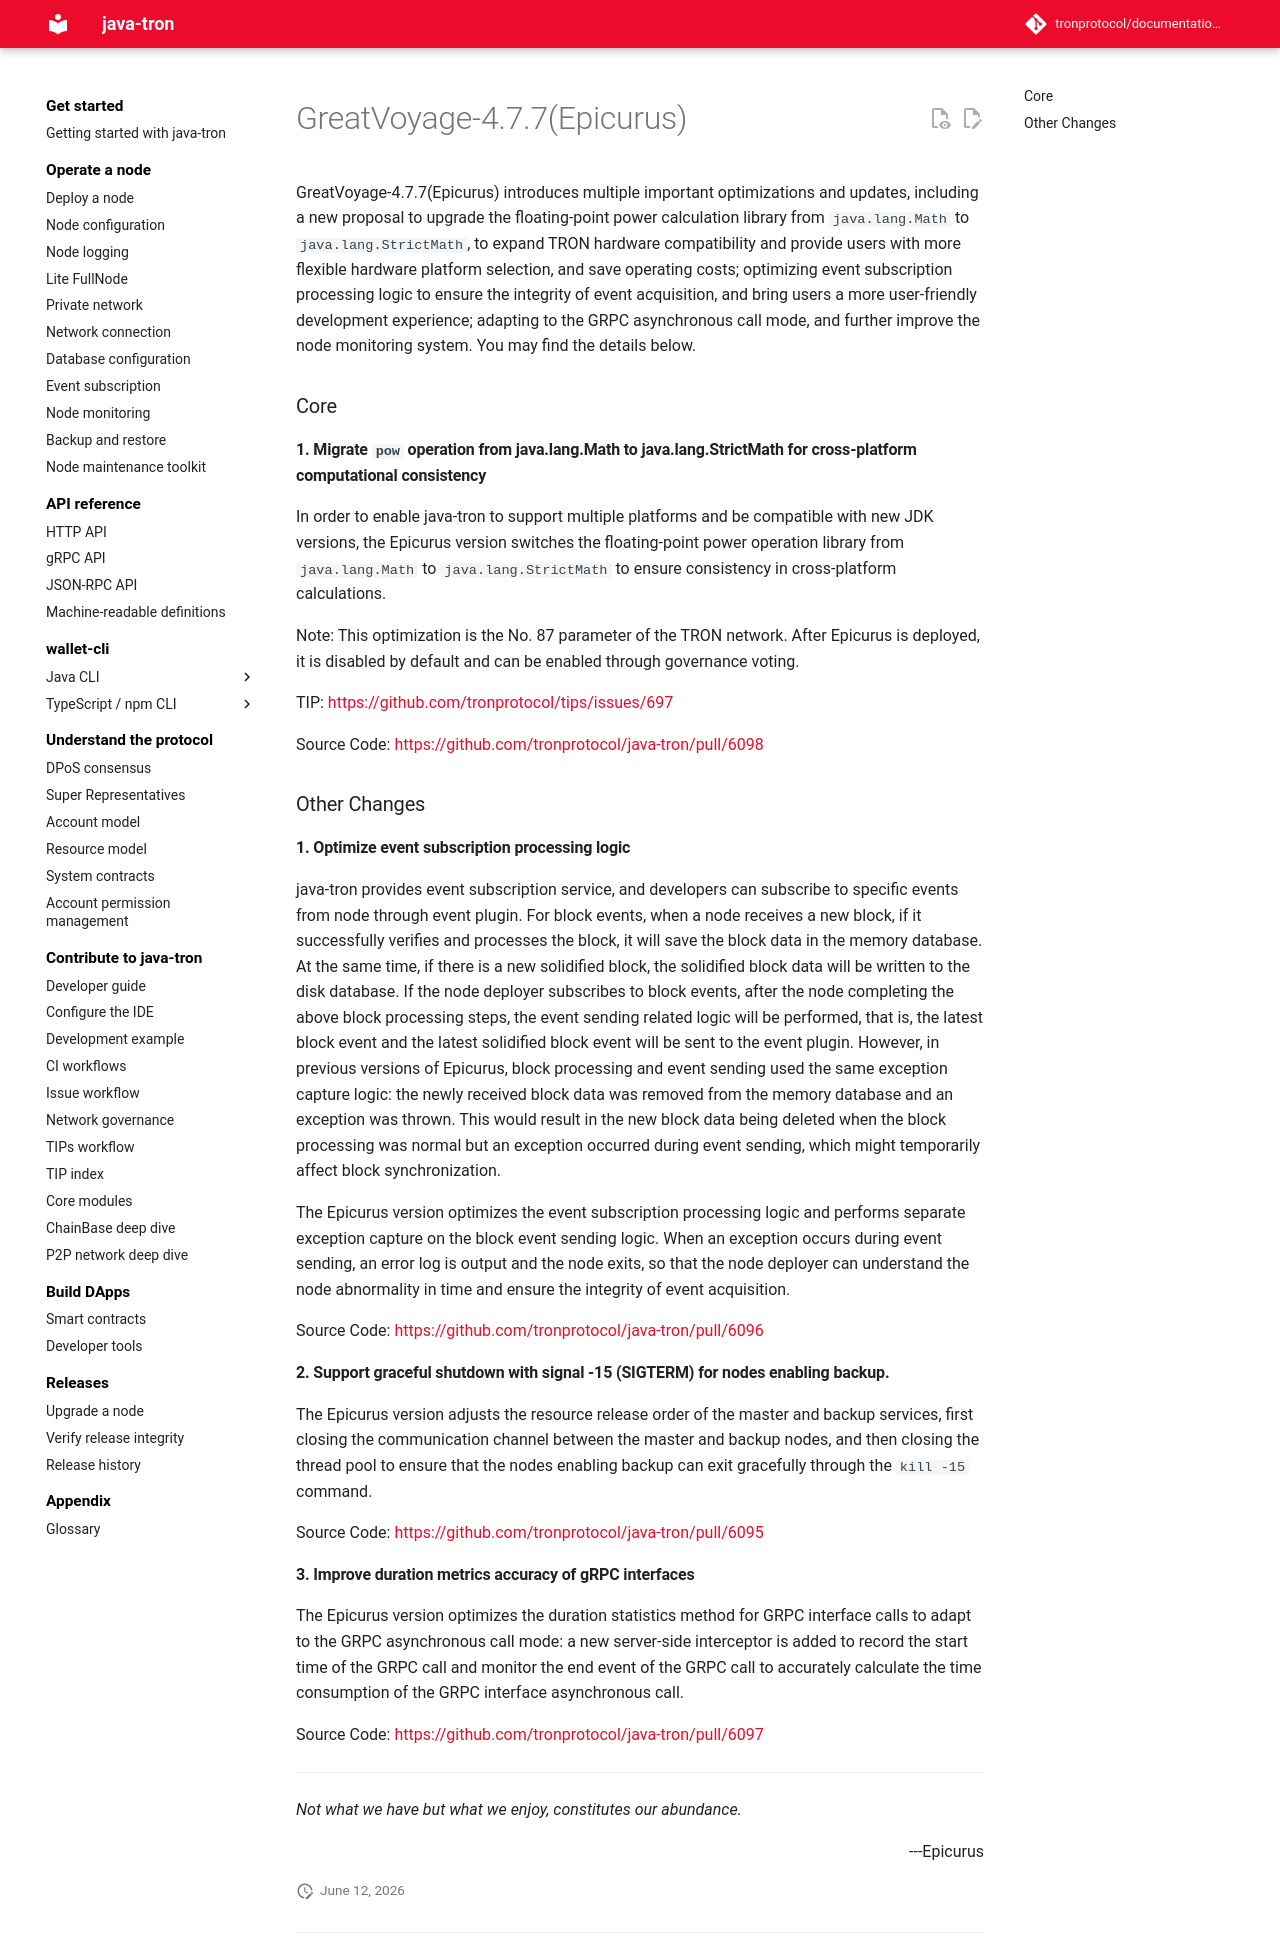

repository: tronprotocol/documentation-en · page: releases/versions/v4.7.7/index.html · generator: mkdocs

# GreatVoyage-4.7.7(Epicurus)

GreatVoyage-4.7.7(Epicurus) introduces multiple important optimizations and updates, including a new proposal to upgrade the floating-point power calculation library from `java.lang.Math` to `java.lang.StrictMath`, to expand TRON hardware compatibility and provide users with more flexible hardware platform selection, and save operating costs; optimizing event subscription processing logic to ensure the integrity of event acquisition, and bring users a more user-friendly development experience; adapting to the GRPC asynchronous call mode, and further improve the node monitoring system. You may find the details below.



### Core

#### 1. Migrate `pow` operation from java.lang.Math to java.lang.StrictMath for cross-platform computational consistency

In order to enable java-tron to support multiple platforms and be compatible with new JDK versions, the Epicurus version switches the floating-point power operation library from `java.lang.Math` to `java.lang.StrictMath` to ensure consistency in cross-platform calculations.

Note: This optimization is the No. 87 parameter of the TRON network. After Epicurus is deployed, it is disabled by default and can be enabled through governance voting.


TIP: [https://github.com/tronprotocol/tips/issues/697](https://github.com/tronprotocol/tips/issues/697) 

Source Code: [https://github.com/tronprotocol/java-tron/pull/6098](https://github.com/tronprotocol/java-tron/pull/6098)  

### Other Changes

#### 1. Optimize event subscription processing logic

java-tron provides event subscription service, and developers can subscribe to specific events from node through event plugin. For block events, when a node receives a new block, if it successfully verifies and processes the block, it will save the block data in the memory database. At the same time, if there is a new solidified block, the solidified block data will be written to the disk database. If the node deployer subscribes to block events, after the node completing the above block processing steps, the event sending related logic will be performed, that is, the latest block event and the latest solidified block event will be sent to the event plugin. However, in previous versions of Epicurus, block processing and event sending used the same exception capture logic: the newly received block data was removed from the memory database and an exception was thrown. This would result in the new block data being deleted when the block processing was normal but an exception occurred during event sending, which might temporarily affect block synchronization.

The Epicurus version optimizes the event subscription processing logic and performs separate exception capture on the block event sending logic. When an exception occurs during event sending, an error log is output and the node exits, so that the node deployer can understand the node abnormality in time and ensure the integrity of event acquisition.


Source Code: [https://github.com/tronprotocol/java-tron/pull/6096](https://github.com/tronprotocol/java-tron/pull/6096)  

#### 2. Support graceful shutdown with signal -15 (SIGTERM) for nodes enabling backup.

The Epicurus version adjusts the resource release order of the master and backup services, first closing the communication channel between the master and backup nodes, and then closing the thread pool to ensure that the nodes enabling backup can exit gracefully through the `kill -15` command.

Source Code: [https://github.com/tronprotocol/java-tron/pull/6095](https://github.com/tronprotocol/java-tron/pull/6095)  


#### 3. Improve duration metrics accuracy of gRPC interfaces

The Epicurus version optimizes the duration statistics method for GRPC interface calls to adapt to the GRPC asynchronous call mode: a new server-side interceptor is added to record the start time of the GRPC call and monitor the end event of the GRPC call to accurately calculate the time consumption of the GRPC interface asynchronous call.

Source Code: [https://github.com/tronprotocol/java-tron/pull/6097](https://github.com/tronprotocol/java-tron/pull/6097)  


---
*Not what we have but what we enjoy, constitutes our abundance.*

<p align="right">---Epicurus</p>
